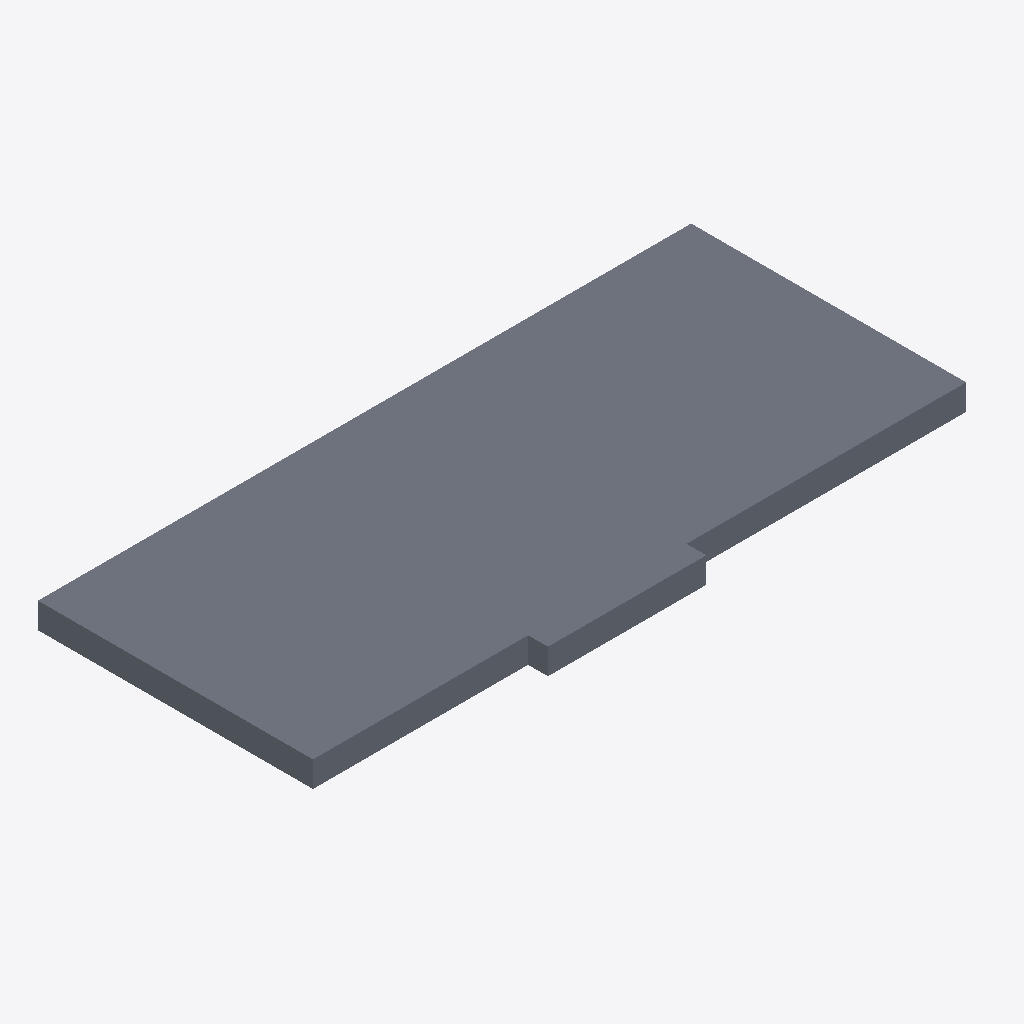
Isometric view of an IFC building model (IFC-SPF (STEP), schema IFC4, length unit millimetre), seen from the south-west, elements coloured by IFC class: 1 slab (grey).
Extent 5.4 m × 2.4 m × 0.2 m (x, y, z). Elements (1): 1 IfcSlab.

HEADER;
FILE_DESCRIPTION(('ViewDefinition [CoordinationView]'),'2;1');
FILE_NAME('','2025-04-16T18:47:00',(),(),'IfcOpenShell 0.7.0','IfcOpenShell 0.7.0','');
FILE_SCHEMA(('IFC4'));
ENDSEC;
DATA;
#1=IFCPROJECT('0o0GCLtVP8WuDZsIM6HN_E',$,'My Project',$,$,$,$,(#63),#45);
#85=IFCSITE('1wuCdhx7nFBw_BrELXdA1Q',#84,'My Site',$,$,$,$,$,$,$,$,$,$,$);
#83=IFCSLAB('2N9bMBNJjDnfszldKZDbBT',#51,$,$,$,#94,#82,$,.FLOOR.);
ENDSEC;
